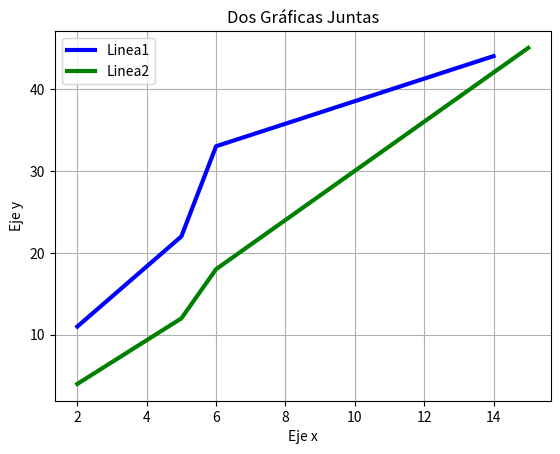

Here is the Python script that generated this plot:
import matplotlib.pyplot as plt

x1 = [2,5,6,14]
y1 = [11,22,33,44]

x2 = [2,5,6,15]
y2 = [4,12,18,45]

plt.plot(x1,y1, color='blue', linewidth=3, label='Linea1')
plt.plot(x2,y2, color='green', linewidth=3, label='Linea2')

plt.title('Dos Gráficas Juntas')
plt.xlabel('Eje x')
plt.ylabel('Eje y')
plt.legend()
plt.grid()
plt.show()